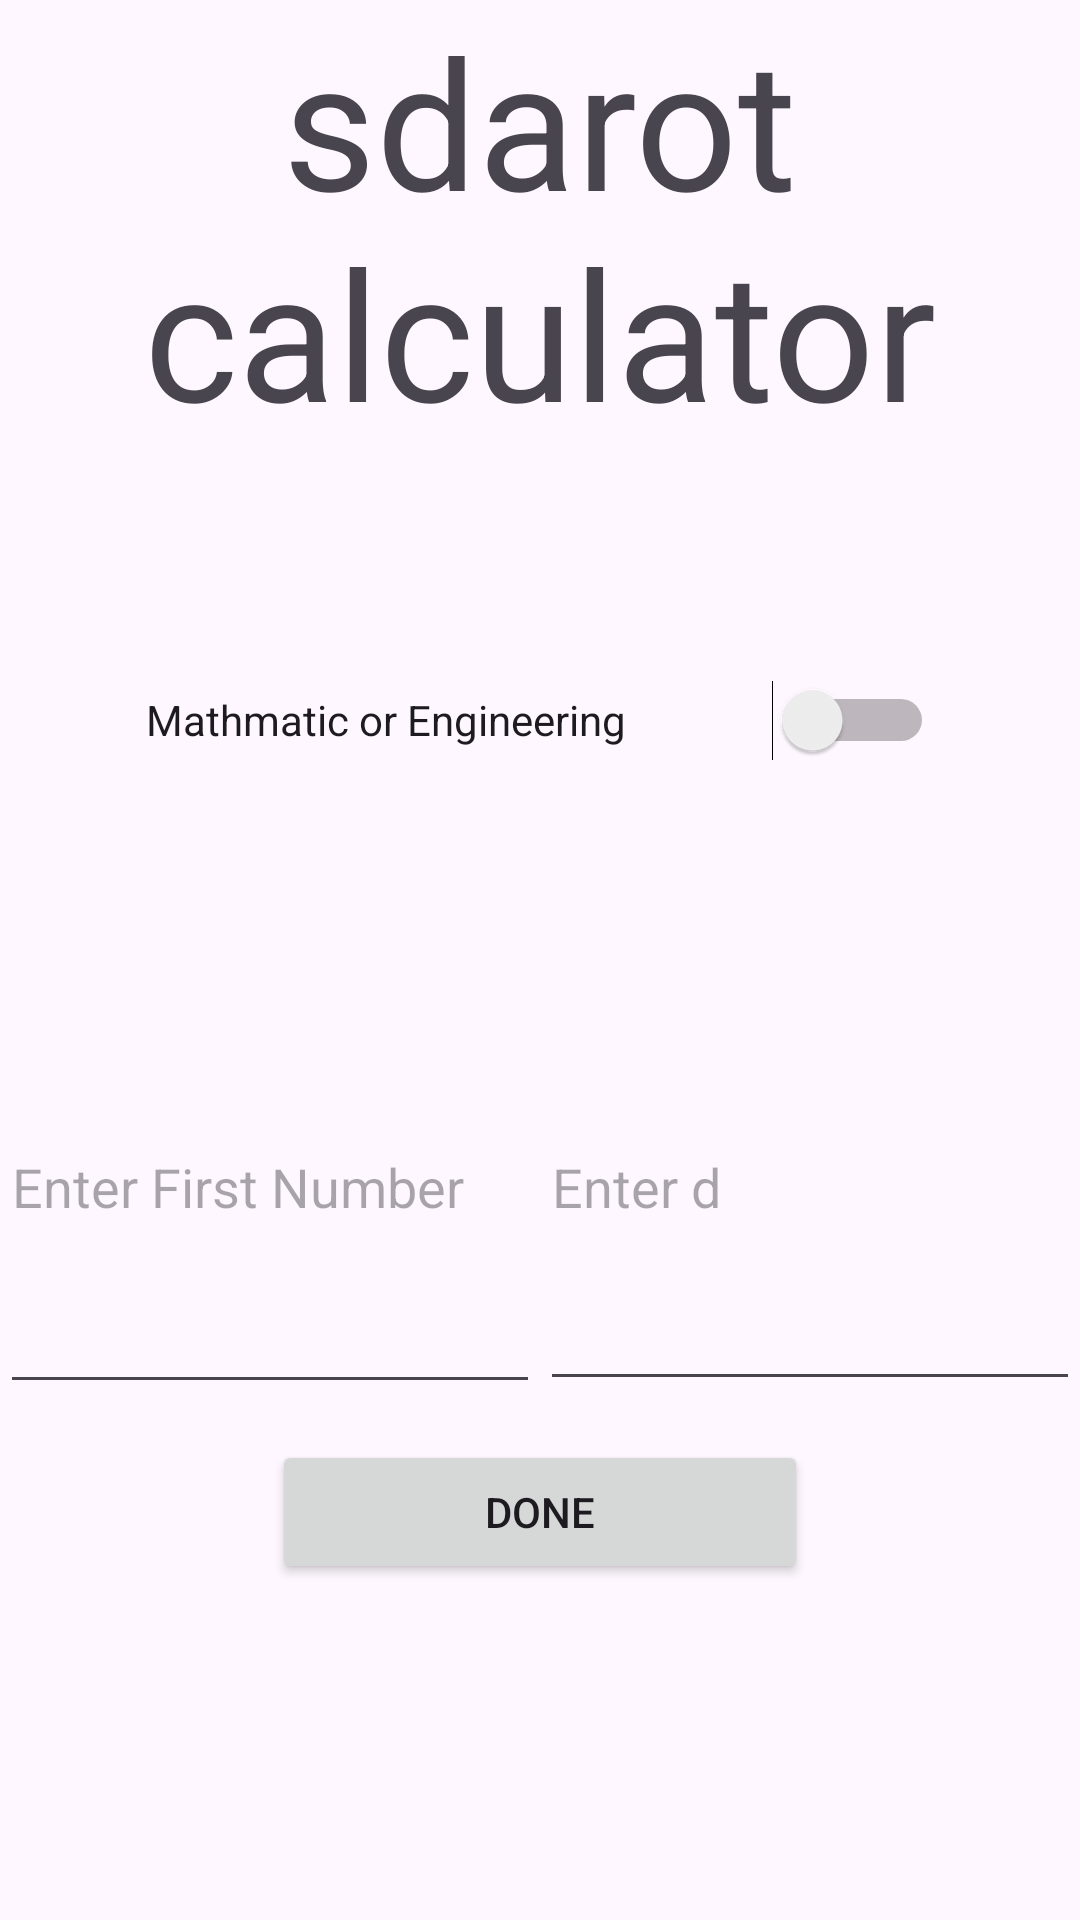

Reconstruct the res/layout file that produces this screen, plus the resources it refers to.
<!-- AndroidManifest.xml: application theme Theme.SdarotCalculator -->
<!-- res/layout/activity_main.xml -->
<?xml version="1.0" encoding="utf-8"?>
<androidx.constraintlayout.widget.ConstraintLayout xmlns:android="http://schemas.android.com/apk/res/android"
    xmlns:app="http://schemas.android.com/apk/res-auto"
    xmlns:tools="http://schemas.android.com/tools"
    android:id="@+id/main"
    android:layout_width="match_parent"
    android:layout_height="match_parent"
    tools:context=".MainActivity">

    <LinearLayout
        android:layout_width="match_parent"
        android:layout_height="match_parent"
        android:orientation="vertical"
        app:layout_constraintBottom_toBottomOf="parent"
        app:layout_constraintEnd_toEndOf="parent"
        app:layout_constraintStart_toStartOf="parent"
        app:layout_constraintTop_toTopOf="parent">

        <LinearLayout
            android:layout_width="match_parent"
            android:layout_height="1dp"
            android:layout_weight="1"
            android:orientation="horizontal">

            <TextView
                android:id="@+id/textView2"
                android:layout_width="wrap_content"
                android:layout_height="match_parent"
                android:layout_weight="1"
                android:text="sdarot calculator"
                android:textAlignment="center"
                android:textSize="60sp" />

        </LinearLayout>

        <LinearLayout
            android:layout_width="match_parent"
            android:layout_height="1dp"
            android:layout_weight="1"
            android:orientation="horizontal">

            <Space
                android:layout_width="wrap_content"
                android:layout_height="wrap_content"
                android:layout_weight="1" />

            <Switch
                android:id="@+id/seriesTypeSwitch"
                android:layout_width="wrap_content"
                android:layout_height="match_parent"
                android:layout_weight="1"
                android:backgroundTint="#C82D2D"
                android:text="Mathmatic or Engineering" />

            <Space
                android:layout_width="wrap_content"
                android:layout_height="wrap_content"
                android:layout_weight="1" />
        </LinearLayout>

        <LinearLayout
            android:layout_width="match_parent"
            android:layout_height="1dp"
            android:layout_weight="1"
            android:orientation="horizontal">

            <EditText
                android:id="@+id/etFirst"
                android:layout_width="wrap_content"
                android:layout_height="148dp"
                android:layout_weight="1"
                android:ems="10"
                android:hint="Enter First Number"
                android:inputType="number" />

            <EditText
                android:id="@+id/etMult"
                android:layout_width="wrap_content"
                android:layout_height="146dp"
                android:layout_weight="1"
                android:ems="10"
                android:hint="Enter d"
                android:inputType="number" />
        </LinearLayout>

        <LinearLayout
            android:layout_width="match_parent"
            android:layout_height="1dp"
            android:layout_weight="1"
            android:orientation="horizontal" >

            <Space
                android:layout_width="wrap_content"
                android:layout_height="wrap_content"
                android:layout_weight="1" />

            <Button
                android:id="@+id/btnNext"
                android:layout_width="wrap_content"
                android:layout_height="wrap_content"
                android:layout_weight="1"
                android:onClick="nxt"
                android:text="Done" />

            <Space
                android:layout_width="wrap_content"
                android:layout_height="wrap_content"
                android:layout_weight="1" />

        </LinearLayout>
    </LinearLayout>
</androidx.constraintlayout.widget.ConstraintLayout>
<!-- resources referenced by this layout -->
<resources>
  <style name="Theme.SdarotCalculator" parent="Base.Theme.SdarotCalculator" />
  <style name="Base.Theme.SdarotCalculator" parent="Theme.Material3.DayNight.NoActionBar">
          
          
      </style>
</resources>
